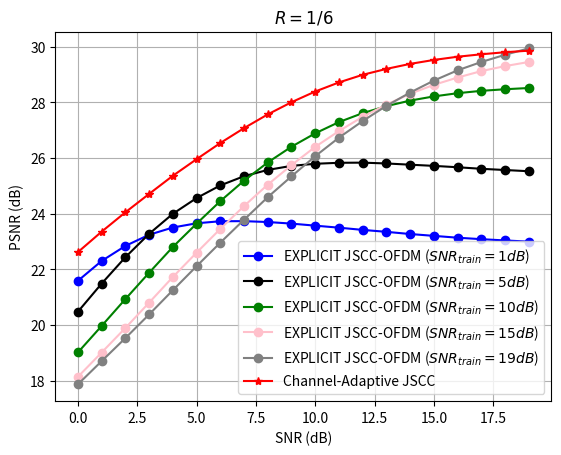

This figure's Python source:
import matplotlib.pyplot as plt
import numpy as np

x=range(20)

SNR_1=[22.9744, 23.7842, 24.3519, 24.7036, 24.8693, 24.8846, 24.8106, 24.6748, 24.5155, 24.3305, 24.1589, 23.9823, 23.8176, 23.6715, 23.5321, 23.4121, 23.2994, 23.2082, 23.1231, 23.0515]
SNR_5=[21.2612, 22.4585, 23.5754, 24.5853, 25.4229, 26.0537, 26.4662, 26.6827, 26.7468, 26.6932, 26.5741, 26.4034, 26.2303, 26.046, 25.871, 25.7012, 25.5503, 25.4103, 25.2896, 25.1865]
SNR_10=[20.0942, 21.1459, 22.1944, 23.2378, 24.2147, 25.1408, 25.9794, 26.7015, 27.3042, 27.7954, 28.171, 28.436, 28.6195, 28.7386, 28.8029, 28.827, 28.828, 28.8124, 28.7844, 28.7506]
SNR_15=[18.3487, 19.2048, 20.0677, 20.9538, 21.8444, 22.7212, 23.5709, 24.3826, 25.1656, 25.8644, 26.5243, 27.1014, 27.6169, 28.0562, 28.4359, 28.7635, 29.0267, 29.2393, 29.4132, 29.5599]
SNR_19=[17.8751, 18.7078, 19.5342, 20.3828, 21.2526, 22.1145, 22.9599, 23.7823, 24.5929, 25.3412, 26.0631, 26.7292, 27.3258, 27.871, 28.3481, 28.7776, 29.1462, 29.4452, 29.7036, 29.9342] 
##Our try new:
SNR_1=[21.5906, 22.3035, 22.8427, 23.2445, 23.5044, 23.6558, 23.7294, 23.7329, 23.7016, 23.6446, 23.571, 23.4987, 23.4189, 23.3492, 23.2707, 23.2045, 23.1385, 23.0859, 23.0403, 22.9973]
SNR_5=[20.4812, 21.4908, 22.4364, 23.2763, 23.9956, 24.5606, 25.0147, 25.3457, 25.5713, 25.7167, 25.7918, 25.8272, 25.8325, 25.803, 25.759, 25.7164, 25.6675, 25.6117, 25.568, 25.5241]
SNR_10=[19.0194, 19.9715, 20.9348, 21.8802, 22.8056, 23.6408, 24.4504, 25.185, 25.8393, 26.4043, 26.884, 27.2878, 27.6097, 27.8592, 28.0601, 28.2098, 28.325, 28.4098, 28.4666, 28.5114]
SNR_15=[18.1451, 19.017, 19.8972, 20.806, 21.7262, 22.6002, 23.4532, 24.2742, 25.0426, 25.7434, 26.3988, 26.9664, 27.4783, 27.9151, 28.3043, 28.6241, 28.8872, 29.1185, 29.2975, 29.4456]
#SNR_19=

SNR_attention=[22.6201, 23.3544, 24.0489, 24.7094, 25.3604, 25.9559, 26.5362, 27.0705, 27.5642, 28.0014, 28.3856, 28.7117, 28.9853, 29.1971, 29.3773, 29.5183, 29.6338, 29.7216, 29.7954, 29.8513]

#SNR_attention=[22.2909, 23.0134, 23.7117, 24.3719, 25.0017, 25.5896, 26.1592, 26.6707, 27.1291, 27.548, 27.9193, 28.2438, 28.5114, 28.7065, 28.8541, 28.9696, 29.0666, 29.1427, 29.2052, 29.2631]

plt.title('$R=1/6$')
plt.xlabel('SNR (dB)', size=10)
plt.ylabel('PSNR (dB)', size=10)
plt.plot(x, SNR_1, color='b', linestyle='-', marker='o',label='EXPLICIT JSCC-OFDM ($SNR_{train}=1dB$)')
plt.plot(x, SNR_5, color='black', linestyle='-', marker='o', label='EXPLICIT JSCC-OFDM ($SNR_{train}=5dB$)')
plt.plot(x, SNR_10, color='g', linestyle='-', marker='o',label='EXPLICIT JSCC-OFDM ($SNR_{train}=10dB$)')
plt.plot(x, SNR_15, color='pink', linestyle='-', marker='o',label='EXPLICIT JSCC-OFDM ($SNR_{train}=15dB$)')
plt.plot(x, SNR_19, color='grey', linestyle='-', marker='o',label='EXPLICIT JSCC-OFDM ($SNR_{train}=19dB$)')
plt.plot(x, SNR_attention, color='r', linestyle='-', marker='*',label='Channel-Adaptive JSCC')
#plt.ylim([18, 32])


plt.legend()
plt.grid()
plt.show()
plt.savefig('./PSNR_OFDM_attention_rate_6.jpg')

